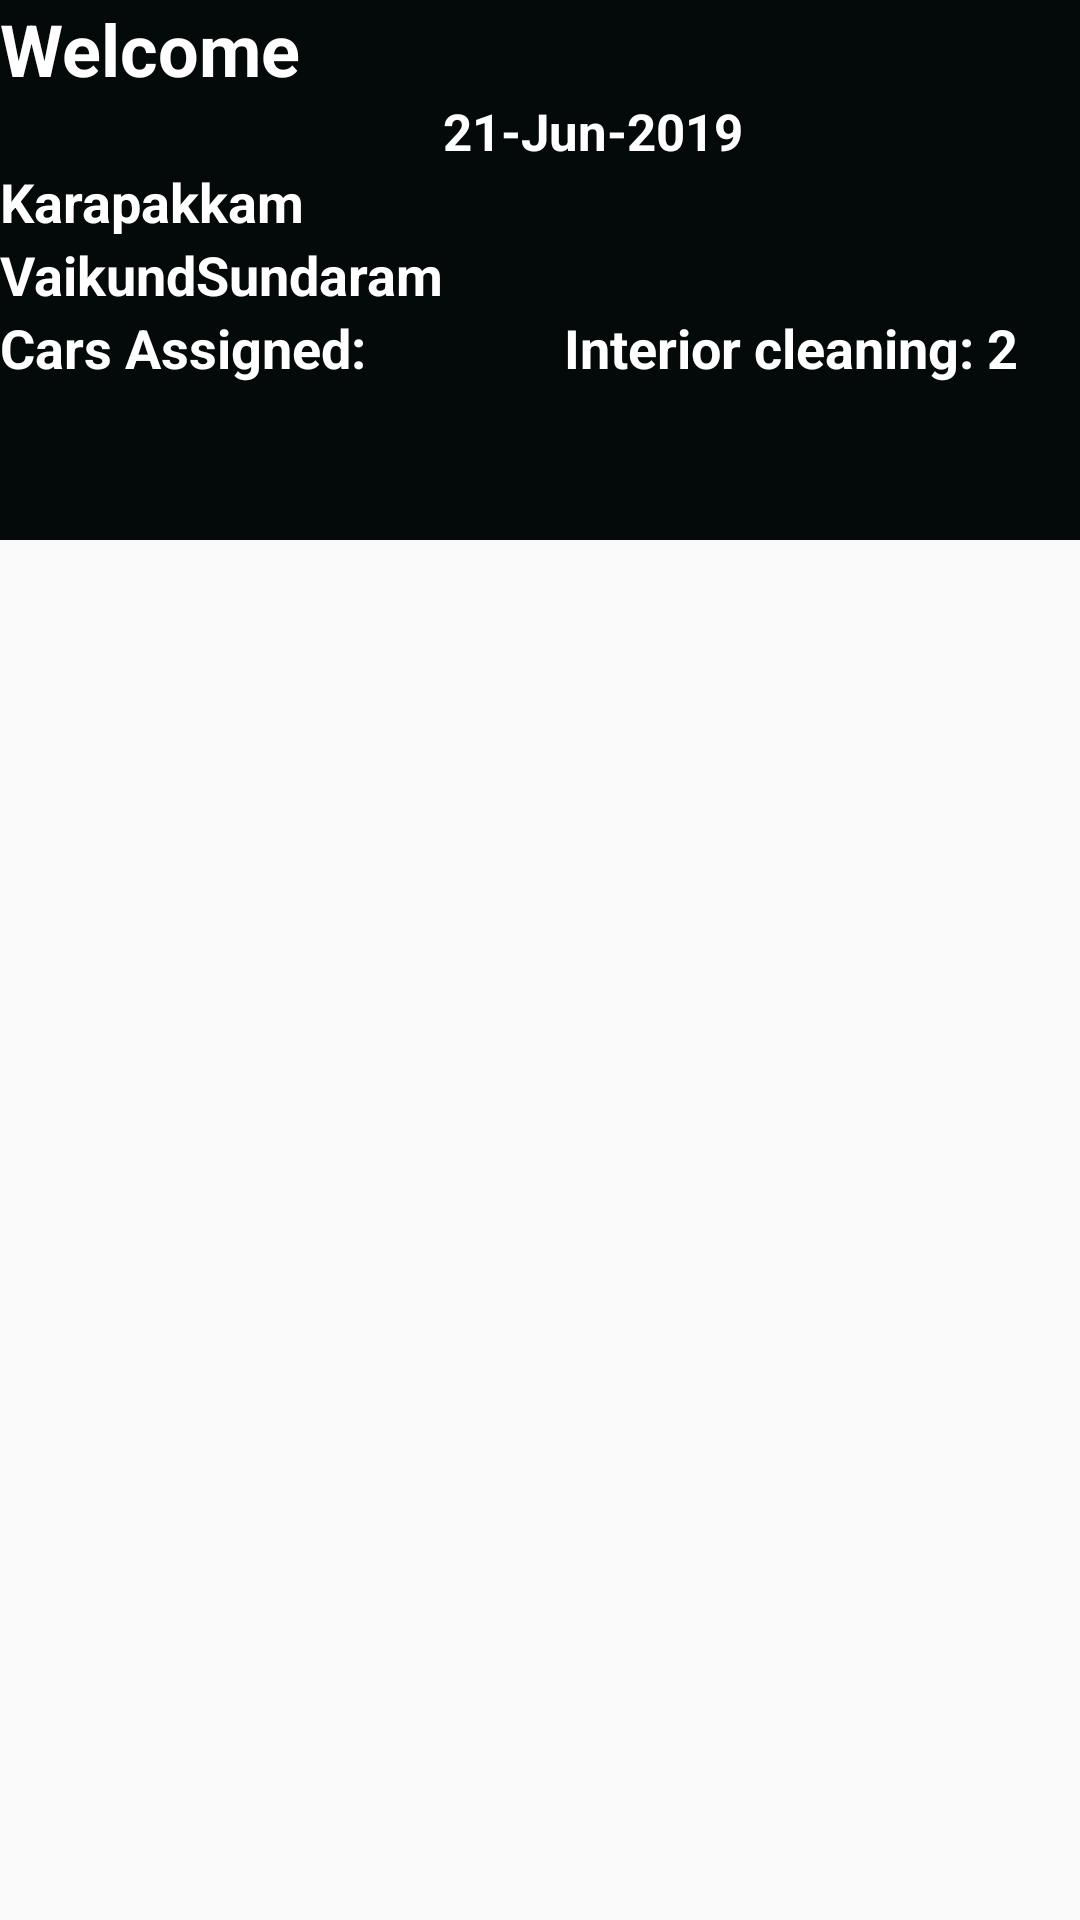

The Android layout XML behind this screen, and the referenced resources:
<!-- AndroidManifest.xml: application theme Theme.AppCompat.Light.NoActionBar -->
<!-- res/layout/activity_main.xml -->
<?xml version="1.0" encoding="utf-8"?>
<androidx.coordinatorlayout.widget.CoordinatorLayout
    xmlns:android="http://schemas.android.com/apk/res/android"
    xmlns:app="http://schemas.android.com/apk/res-auto"
    xmlns:tools="http://schemas.android.com/tools"
    android:id="@+id/constraintLayout"
    android:layout_width="match_parent"
    android:layout_height="match_parent"
    tools:context=".activity.MainActivity">
    <com.google.android.material.appbar.AppBarLayout
        android:id="@+id/app_bar"
        android:layout_width="match_parent"
        android:layout_height="@dimen/app_bar_height"
        android:fitsSystemWindows="true"
        android:theme="@style/AppTheme.AppBarOverlay">
    <com.google.android.material.appbar.CollapsingToolbarLayout
        android:id="@+id/toolbar_layout"
        android:layout_width="match_parent"
        android:layout_height="match_parent"
        android:fitsSystemWindows="true"
        app:contentScrim="?attr/colorAccent"
        app:layout_scrollFlags="scroll|exitUntilCollapsed">
        <TableLayout
            android:layout_width="fill_parent"
            android:layout_height="fill_parent"
            android:background="@color/colorAccent"
            app:layout_collapseMode="parallax"
            app:layout_collapseParallaxMultiplier="0.7">

            <TableRow
                android:layout_width="fill_parent"
                android:layout_height="fill_parent"
                >
                <TextView
                    android:id="@+id/associate_name"
                    android:textColor="@color/colorWhite"
                    android:textSize="24sp"
                    android:textStyle="bold"
                    android:text="Welcome "
                    android:layout_width="wrap_content"
                    android:layout_height="wrap_content"
                    android:layout_weight="1"  />
            </TableRow>
            <TableRow
                android:layout_width="fill_parent"
                android:layout_height="fill_parent"
                >

                <TextView
                    android:id="@+id/associate_today"
                    android:textColor="@color/colorWhite"
                    android:textSize="17sp"
                    android:textStyle="bold"
                    android:text="21-Jun-2019 "
                    android:layout_width="wrap_content"
                    android:layout_height="wrap_content"
                    android:layout_column="1"  />

            </TableRow>

            <TableRow>

                <TextView
                    android:id="@+id/associate_area"
                    android:textColor="@color/colorWhite"
                    android:textSize="18sp"
                    android:textStyle="bold"
                    android:text="Karapakkam"
                    android:layout_width="wrap_content"
                    android:layout_height="wrap_content"
                    android:layout_weight="1"  />

            </TableRow>
            <TableRow>


                <TextView
                    android:id="@+id/associate_apartment"
                    android:textColor="@color/colorWhite"
                    android:textSize="18sp"
                    android:textStyle="bold"
                    android:text="VaikundSundaram"
                    android:layout_width="wrap_content"
                    android:layout_height="wrap_content"
                    android:layout_weight="1"  />
            </TableRow>
            <TableRow>

                <TextView
                    android:id="@+id/associate_cars_assigned"
                    android:textColor="@color/colorWhite"
                    android:textSize="18sp"
                    android:textStyle="bold"
                    android:text="Cars Assigned: "
                    android:layout_width="wrap_content"
                    android:layout_height="wrap_content"
                    android:layout_weight="1" />

                <TextView
                    android:id="@+id/associate_cars_interior"
                    android:textColor="@color/colorWhite"
                    android:textSize="18sp"
                    android:textStyle="bold"
                    android:layout_marginLeft="20dp"
                    android:text="Interior cleaning: 2"
                    android:layout_width="wrap_content"
                    android:layout_height="wrap_content"
                    android:layout_weight="1" />
            </TableRow>


        </TableLayout>

        
        
        
        
        
        
        
        
        
        
        

        <androidx.appcompat.widget.Toolbar
            android:id="@+id/toolbar"
            android:layout_width="match_parent"
            android:layout_height="?attr/actionBarSize"
            app:layout_collapseMode="pin"
            app:popupTheme="@style/AppTheme.PopupOverlay" />

    </com.google.android.material.appbar.CollapsingToolbarLayout>
    </com.google.android.material.appbar.AppBarLayout>

    <include layout="@layout/content_layout" />
</androidx.coordinatorlayout.widget.CoordinatorLayout>
<!-- res/layout/content_layout.xml (included above) -->
<?xml version="1.0" encoding="utf-8"?>
<androidx.core.widget.NestedScrollView
    xmlns:android="http://schemas.android.com/apk/res/android"
    xmlns:app="http://schemas.android.com/apk/res-auto"
    xmlns:tools="http://schemas.android.com/tools"
    android:id="@+id/constraintLayout"
    app:layout_behavior="com.google.android.material.appbar.AppBarLayout$ScrollingViewBehavior"
    android:layout_width="match_parent"
    android:layout_height="match_parent"
    tools:context=".activity.MainActivity"
    tools:showIn="@layout/activity_main">


    <LinearLayout
        android:id="@+id/associateDetailsView"
        android:layout_width="match_parent"
        android:layout_height="match_parent"

        android:orientation="vertical"
        app:layout_constraintBottom_toBottomOf="parent"
        app:layout_constraintLeft_toLeftOf="parent"
        app:layout_constraintRight_toRightOf="parent"
        app:layout_constraintTop_toTopOf="parent">

        <androidx.recyclerview.widget.RecyclerView
            android:id="@+id/my_recycler_view"
            android:layout_width="match_parent"
            android:layout_height="wrap_content"
            android:scrollbars="vertical"
            app:layout_constraintBottom_toBottomOf="parent"
            app:layout_constraintLeft_toLeftOf="parent"
            app:layout_constraintRight_toRightOf="parent" />

        <TextView
            android:id="@+id/empty_view"
            android:layout_width="match_parent"
            android:layout_height="match_parent"
            android:layout_marginTop="60dp"
            android:gravity="center"
            android:text="@string/no_data_available"
            android:visibility="gone" />
        
            
            
            
            
            
            
            
            
            
            
            


            
                
                
                
                

                
                    
                    
                    
                    
                    
                    
                    
                    
                    
                    

                
                    
                    
                    
                    
                    
                    
                    
                    
                    
            
        

    </LinearLayout>


</androidx.core.widget.NestedScrollView>
<!-- resources referenced by this layout -->
<resources>
  <color name="colorAccent">#040A0A</color>
  <color name="colorWhite">#FFFFFF</color>
  <dimen name="app_bar_height">180dp</dimen>
  <style name="AppTheme.AppBarOverlay" parent="ThemeOverlay.AppCompat.Dark.ActionBar" />
  <style name="AppTheme.PopupOverlay" parent="ThemeOverlay.AppCompat.Light" />
</resources>
